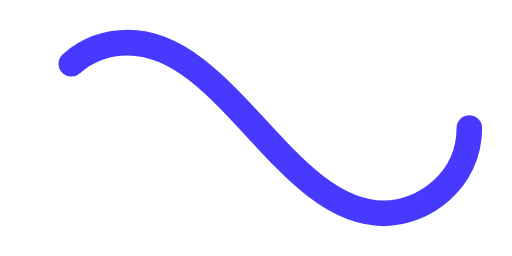
t = 0.00 s
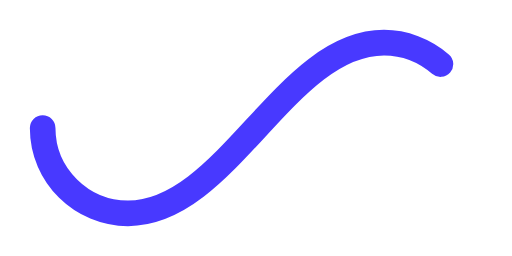
t = 0.50 s
t = 1.00 s: frame unchanged from t = 0.00 s, image omitted
t = 1.50 s: frame unchanged from t = 0.50 s, image omitted

The animated SVG that drew these frames (rendered in a browser with its animation timeline set to each time). Animation: 1 SMIL element (animate=1); one cycle of 2.00 s, repeats indefinitely.

﻿<svg xmlns='http://www.w3.org/2000/svg' viewBox='0 0 300 150'><path fill='none' stroke='#4839FF' stroke-width='15' stroke-linecap='round' stroke-dasharray='300 385' stroke-dashoffset='0' d='M275 75c0 31-27 50-50 50-58 0-92-100-150-100-28 0-50 22-50 50s23 50 50 50c58 0 92-100 150-100 24 0 50 19 50 50Z'><animate attributeName='stroke-dashoffset' calcMode='spline' dur='2' values='685;-685' keySplines='0 0 1 1' repeatCount='indefinite'></animate></path></svg>